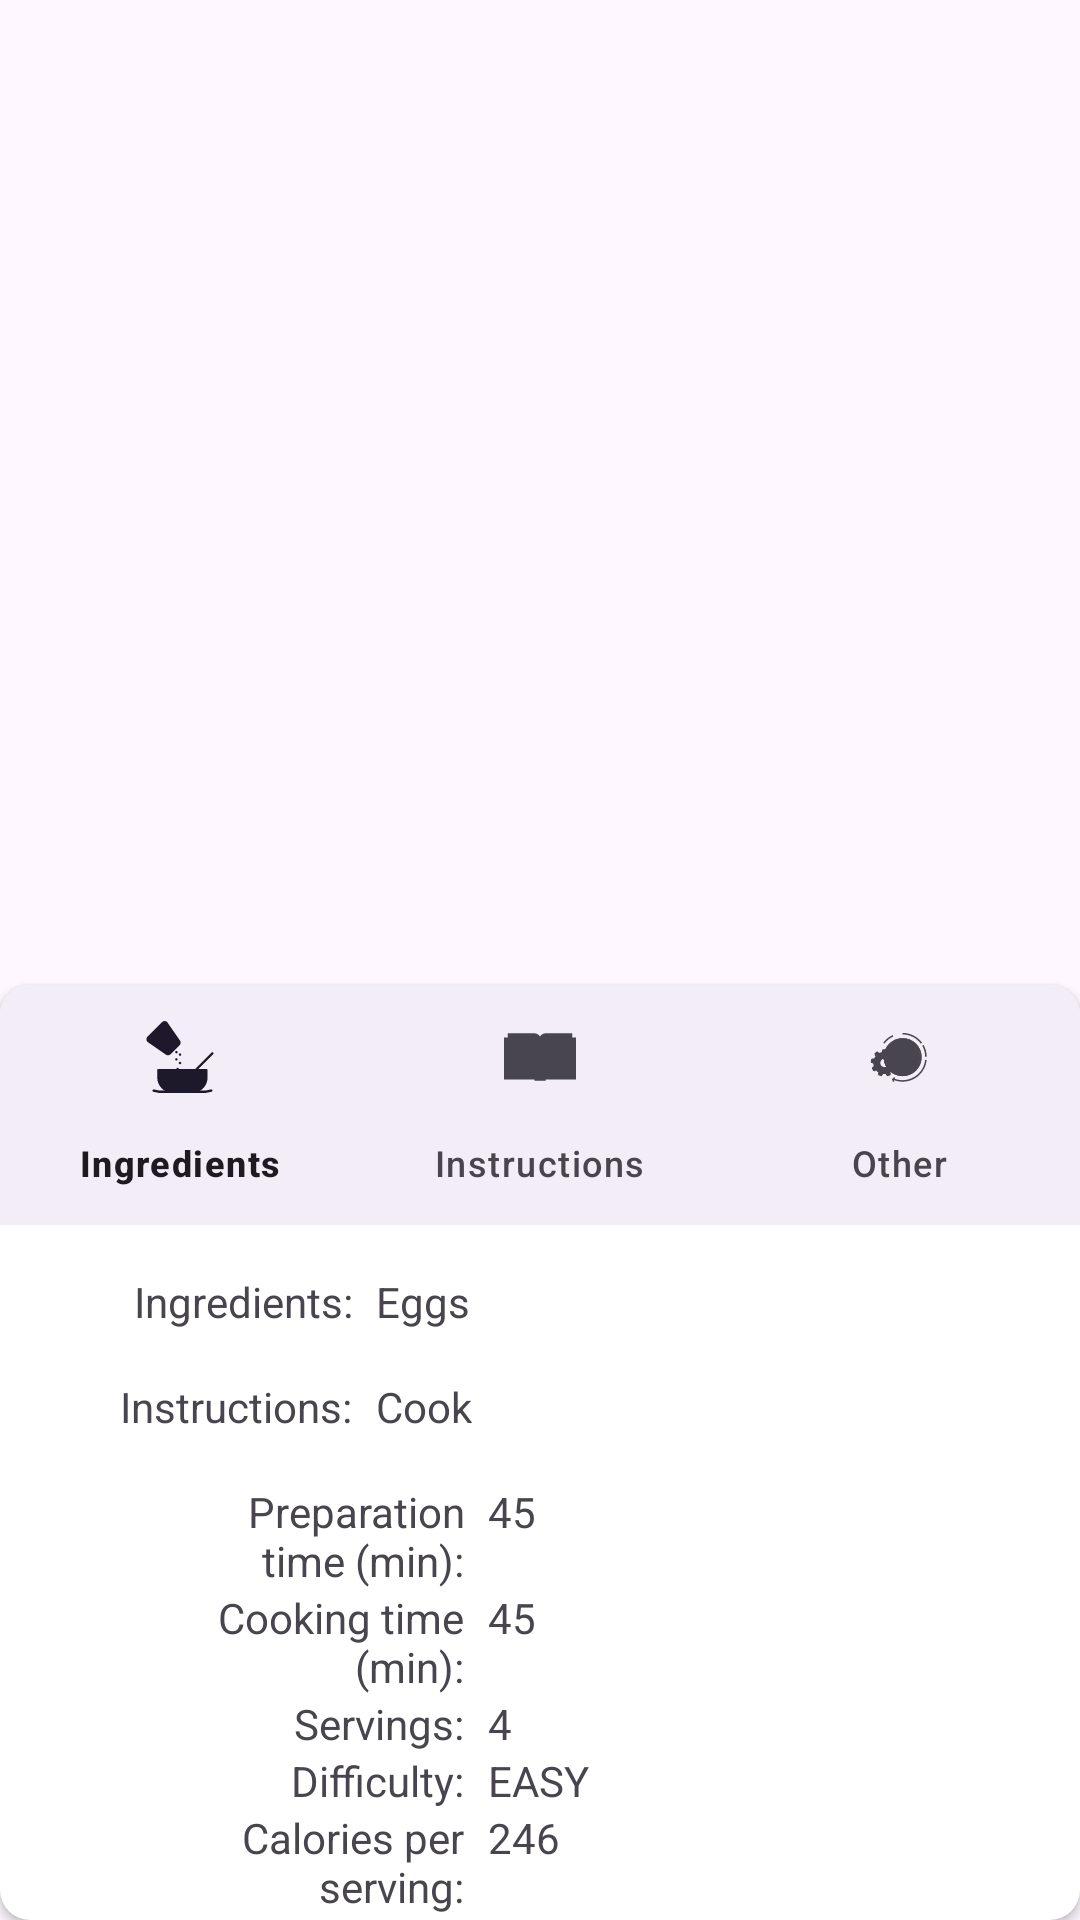

Android layout source for this screen:
<!-- AndroidManifest.xml: application theme Theme.MockTest -->
<!-- res/layout/activity_detail.xml -->
<?xml version="1.0" encoding="utf-8"?>
<androidx.constraintlayout.widget.ConstraintLayout
    xmlns:android="http://schemas.android.com/apk/res/android"
    xmlns:app="http://schemas.android.com/apk/res-auto"
    xmlns:tools="http://schemas.android.com/tools"

    android:id="@+id/main"
    android:layout_width="match_parent"
    android:layout_height="match_parent"
    tools:context=".activities.DetailActivity">

    <ImageView
        android:id="@+id/recipeImageView"
        android:layout_width="match_parent"
        android:layout_height="360dp"
        android:scaleType="centerCrop"
        app:layout_constraintTop_toTopOf="parent"
        app:layout_constraintStart_toStartOf="parent"
        app:layout_constraintEnd_toEndOf="parent"
        tools:ignore="ContentDescription" />

    <androidx.cardview.widget.CardView
        android:layout_width="match_parent"
        android:layout_height="0dp"
        app:cardCornerRadius="10dp"
        android:layout_marginTop="-32dp"
        app:layout_constraintBottom_toBottomOf="parent"
        app:layout_constraintEnd_toEndOf="parent"
        app:layout_constraintStart_toStartOf="parent"
        app:layout_constraintTop_toBottomOf="@+id/recipeImageView">

        <LinearLayout
            android:layout_width="match_parent"
            android:layout_height="match_parent"
            android:orientation="vertical">

            <com.google.android.material.bottomnavigation.BottomNavigationView
                android:id="@+id/navigationBar"
                android:layout_width="match_parent"
                android:layout_height="wrap_content"
                app:menu="@menu/menu_activity_detail_navigation" />

            <include
                android:id="@+id/ingredientsContent"
                layout="@layout/content_ingredients"
                android:layout_width="match_parent"
                android:layout_height="wrap_content"
                android:layout_marginTop="16dp"/>
            <include
                android:id="@+id/instructionsContent"
                layout="@layout/content_instructions"
                android:layout_width="match_parent"
                android:layout_height="wrap_content"
                android:layout_marginTop="16dp"/>
            <include
                android:id="@+id/miscContent"
                layout="@layout/content_misc"
                android:layout_width="match_parent"
                android:layout_height="wrap_content"
                android:layout_marginTop="16dp"/>

        </LinearLayout>

    </androidx.cardview.widget.CardView>

</androidx.constraintlayout.widget.ConstraintLayout>
<!-- res/layout/content_ingredients.xml (included above) -->
<?xml version="1.0" encoding="utf-8"?>
<LinearLayout
    xmlns:android="http://schemas.android.com/apk/res/android"
    xmlns:tools="http://schemas.android.com/tools"
    android:orientation="vertical"

    android:layout_width="match_parent"
    android:layout_height="match_parent">

    <LinearLayout
        android:layout_width="match_parent"
        android:layout_height="wrap_content"
        android:orientation="horizontal"
        tools:ignore="UselessParent">

        <TextView
            android:layout_width="0dp"
            android:layout_height="wrap_content"
            android:layout_weight="1"
            android:text="@string/ingredients"
            android:textAlignment="textEnd"
            android:layout_marginEnd="8dp"/>

        <TextView
            android:id="@+id/ingredientsTextView"
            android:layout_width="0dp"
            android:layout_height="wrap_content"
            android:layout_weight="2"
            tools:text="Eggs"
            android:textStyle="normal"/>

    </LinearLayout>

</LinearLayout>
<!-- res/layout/content_instructions.xml (included above) -->
<?xml version="1.0" encoding="utf-8"?>
<LinearLayout
    xmlns:android="http://schemas.android.com/apk/res/android"
    xmlns:tools="http://schemas.android.com/tools"
    android:orientation="vertical"

    android:layout_width="match_parent"
    android:layout_height="match_parent">

    <LinearLayout
        android:layout_width="match_parent"
        android:layout_height="wrap_content"
        android:orientation="horizontal"
        tools:ignore="UselessParent">

        <TextView
            android:layout_width="0dp"
            android:layout_height="wrap_content"
            android:layout_weight="1"
            android:text="@string/instructions"
            android:textAlignment="textEnd"
            android:layout_marginEnd="8dp"/>

        <TextView
            android:id="@+id/instructionsTextView"
            android:layout_width="0dp"
            android:layout_height="wrap_content"
            android:layout_weight="2"
            tools:text="Cook"
            android:textStyle="normal"/>

    </LinearLayout>

</LinearLayout>
<!-- res/layout/content_misc.xml (included above) -->
<?xml version="1.0" encoding="utf-8"?>
<LinearLayout
    xmlns:android="http://schemas.android.com/apk/res/android"
    xmlns:tools="http://schemas.android.com/tools"

    android:orientation="vertical"
    android:layout_width="match_parent"
    android:layout_height="match_parent"
    android:paddingStart="56dp"
    tools:ignore="RtlSymmetry">

    <LinearLayout
        android:layout_width="match_parent"
        android:layout_height="wrap_content"
        android:orientation="horizontal">

        <TextView
            android:id="@+id/contentTextView"
            android:layout_width="0dp"
            android:layout_height="wrap_content"
            android:layout_weight="1"
            android:text="@string/prepTimeMinutes"
            android:textAlignment="textEnd"
            android:layout_marginEnd="8dp"/>

        <TextView
            android:id="@+id/prepTimeMinutesTextView"
            android:layout_width="0dp"
            android:layout_height="wrap_content"
            android:layout_weight="2"
            tools:text="45"
            android:textStyle="normal"/>

    </LinearLayout>

    <LinearLayout
        android:layout_width="match_parent"
        android:layout_height="wrap_content"
        android:orientation="horizontal">

        <TextView

            android:layout_width="0dp"
            android:layout_height="wrap_content"
            android:layout_weight="1"
            android:text="@string/cookTime"
            android:textAlignment="textEnd"
            android:layout_marginEnd="8dp"/>

        <TextView
            android:id="@+id/cookTimeMinutesTextView"
            android:layout_width="0dp"
            android:layout_height="wrap_content"
            android:layout_weight="2"
            tools:text="45"
            android:textStyle="normal"/>

    </LinearLayout>

    <LinearLayout
        android:layout_width="match_parent"
        android:layout_height="wrap_content"
        android:orientation="horizontal">

        <TextView
            android:layout_width="0dp"
            android:layout_height="wrap_content"
            android:layout_weight="1"
            android:text="@string/servings"
            android:textAlignment="textEnd"
            android:layout_marginEnd="8dp"/>

        <TextView
            android:id="@+id/servingsTV"
            android:layout_width="0dp"
            android:layout_height="wrap_content"
            android:layout_weight="2"
            tools:text="4"
            android:textStyle="normal"/>

    </LinearLayout>

    <LinearLayout
        android:layout_width="match_parent"
        android:layout_height="wrap_content"
        android:orientation="horizontal">

        <TextView
            android:layout_width="0dp"
            android:layout_height="wrap_content"
            android:layout_weight="1"
            android:text="@string/difficulty"
            android:textAlignment="textEnd"
            android:layout_marginEnd="8dp"/>

        <TextView
            android:id="@+id/difficultyTV"
            android:layout_width="0dp"
            android:layout_height="wrap_content"
            android:layout_weight="2"
            tools:text="Easy"
            android:textStyle="normal"
            android:textAllCaps="true"/>

    </LinearLayout>

    <LinearLayout
        android:layout_width="match_parent"
        android:layout_height="wrap_content"
        android:orientation="horizontal">

        <TextView
            android:layout_width="0dp"
            android:layout_height="wrap_content"
            android:layout_weight="1"
            android:text="@string/caloriesPerServing"
            android:textAlignment="textEnd"
            android:layout_marginEnd="8dp"/>

        <TextView
            android:id="@+id/caloriesPerServingTV"
            android:layout_width="0dp"
            android:layout_height="wrap_content"
            android:layout_weight="2"
            tools:text="246"
            android:textStyle="normal"
            android:textAllCaps="true"/>

    </LinearLayout>

    <LinearLayout
        android:layout_width="match_parent"
        android:layout_height="wrap_content"
        android:orientation="horizontal">

        <TextView
            android:layout_width="0dp"
            android:layout_height="wrap_content"
            android:layout_weight="1"
            android:text="@string/tags"
            android:textAlignment="textEnd"
            android:layout_marginEnd="8dp"/>

        <TextView
            android:id="@+id/cuisineTV"
            android:layout_width="0dp"
            android:layout_height="wrap_content"
            android:layout_weight="2"
            tools:text="Italian"
            android:textStyle="normal"
            android:textAllCaps="true"/>

    </LinearLayout>

</LinearLayout>
<!-- resources referenced by this layout -->
<resources>
  <string name="caloriesPerServing">Calories per serving:</string>
  <string name="cookTime">Cooking time (min):</string>
  <string name="difficulty">Difficulty:</string>
  <string name="ingredients">Ingredients:</string>
  <string name="instructions">Instructions:</string>
  <string name="prepTimeMinutes">Preparation time (min):</string>
  <string name="servings">Servings:</string>
  <string name="tags">Tags:</string>
  <style name="Theme.MockTest" parent="Base.Theme.MockTest" />
  <style name="Base.Theme.MockTest" parent="Theme.Material3.DayNight">
          
          
      </style>
</resources>
